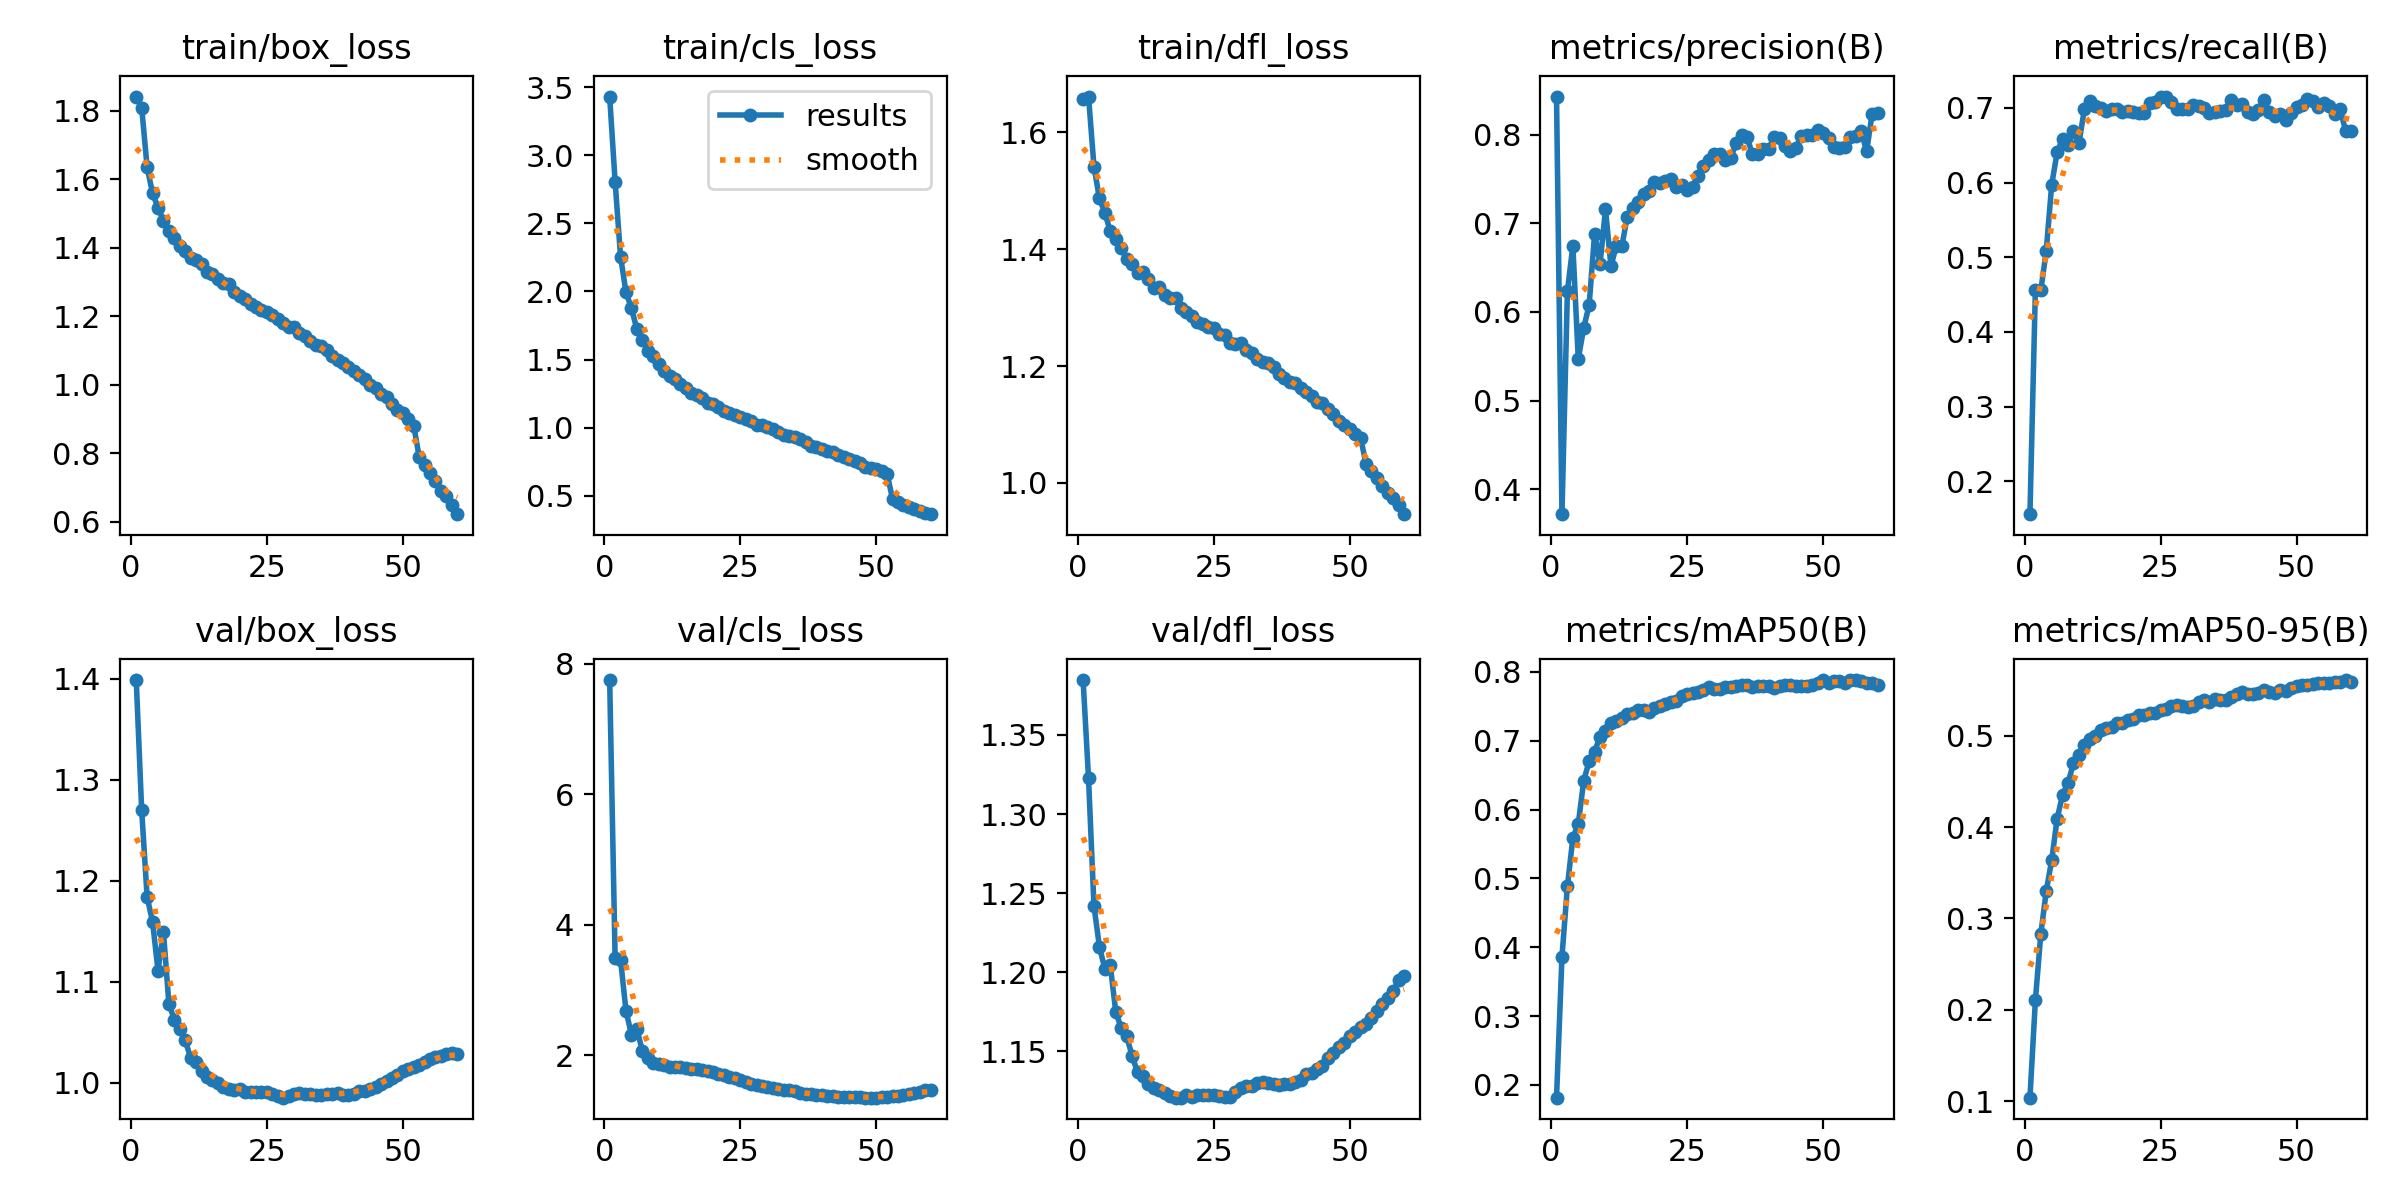

Source data for this figure (header and first rows):
epoch, train/box_loss, train/cls_loss, train/dfl_loss, metrics/precision(B), metrics/recall(B), metrics/mAP50(B), metrics/mAP50-95(B), val/box_loss, val/cls_loss, val/dfl_loss, lr/pg0, lr/pg1, lr/pg2
1, 1.841, 3.431, 1.657, 0.843, 0.1558, 0.1814, 0.1039, 1.399, 7.747, 1.385, 0.009998, 0.009998, 0.009998
2, 1.809, 2.806, 1.661, 0.3718, 0.4565, 0.3861, 0.2106, 1.27, 3.49, 1.323, 0.009835, 0.009835, 0.009835
3, 1.635, 2.255, 1.541, 0.6235, 0.4555, 0.4885, 0.2832, 1.184, 3.463, 1.242, 0.009835, 0.009835, 0.009835
4, 1.559, 1.993, 1.487, 0.6744, 0.509, 0.5585, 0.3302, 1.159, 2.68, 1.216, 0.00967, 0.00967, 0.00967
5, 1.517, 1.877, 1.462, 0.5469, 0.5972, 0.5794, 0.3639, 1.111, 2.317, 1.202, 0.009505, 0.009505, 0.009505
6, 1.478, 1.723, 1.43, 0.582, 0.6408, 0.6418, 0.4093, 1.149, 2.401, 1.204, 0.00934, 0.00934, 0.00934
7, 1.45, 1.646, 1.417, 0.608, 0.6586, 0.6703, 0.4355, 1.078, 2.07, 1.175, 0.009175, 0.009175, 0.009175
8, 1.427, 1.565, 1.403, 0.6883, 0.6499, 0.6843, 0.4481, 1.063, 1.962, 1.165, 0.00901, 0.00901, 0.00901
9, 1.406, 1.527, 1.383, 0.6541, 0.6686, 0.7057, 0.4703, 1.054, 1.877, 1.16, 0.008845, 0.008845, 0.008845
10, 1.389, 1.47, 1.375, 0.7159, 0.6524, 0.7141, 0.4788, 1.042, 1.869, 1.147, 0.00868, 0.00868, 0.00868
11, 1.369, 1.413, 1.359, 0.6518, 0.6981, 0.7256, 0.49, 1.025, 1.847, 1.137, 0.008515, 0.008515, 0.008515
12, 1.364, 1.381, 1.36, 0.6746, 0.709, 0.7292, 0.4969, 1.021, 1.814, 1.135, 0.00835, 0.00835, 0.00835
13, 1.353, 1.356, 1.349, 0.674, 0.7021, 0.7336, 0.4997, 1.011, 1.821, 1.129, 0.008185, 0.008185, 0.008185
14, 1.328, 1.322, 1.334, 0.7073, 0.7003, 0.7394, 0.5061, 1.006, 1.813, 1.127, 0.00802, 0.00802, 0.00802
15, 1.323, 1.292, 1.335, 0.7174, 0.6961, 0.741, 0.508, 1.003, 1.809, 1.126, 0.007855, 0.007855, 0.007855
16, 1.308, 1.254, 1.321, 0.7236, 0.699, 0.7444, 0.509, 0.9994, 1.791, 1.124, 0.00769, 0.00769, 0.00769
17, 1.296, 1.238, 1.316, 0.7333, 0.6991, 0.7445, 0.5137, 0.9958, 1.785, 1.122, 0.007525, 0.007525, 0.007525
18, 1.294, 1.218, 1.317, 0.7362, 0.6943, 0.7423, 0.5144, 0.9942, 1.777, 1.121, 0.00736, 0.00736, 0.00736
19, 1.271, 1.182, 1.299, 0.7468, 0.6955, 0.7477, 0.5174, 0.993, 1.755, 1.121, 0.007195, 0.007195, 0.007195
20, 1.259, 1.173, 1.292, 0.746, 0.6946, 0.7508, 0.5183, 0.9937, 1.741, 1.122, 0.00703, 0.00703, 0.00703
21, 1.25, 1.153, 1.285, 0.7473, 0.6938, 0.7535, 0.5225, 0.9909, 1.717, 1.121, 0.006865, 0.006865, 0.006865
22, 1.236, 1.124, 1.276, 0.7501, 0.6938, 0.7557, 0.5228, 0.9911, 1.694, 1.123, 0.0067, 0.0067, 0.0067
23, 1.226, 1.104, 1.272, 0.7411, 0.7062, 0.7584, 0.5246, 0.991, 1.671, 1.123, 0.006535, 0.006535, 0.006535
24, 1.218, 1.095, 1.266, 0.7428, 0.7074, 0.7655, 0.5253, 0.9912, 1.649, 1.122, 0.00637, 0.00637, 0.00637
25, 1.212, 1.079, 1.265, 0.7371, 0.715, 0.7679, 0.5279, 0.9907, 1.621, 1.122, 0.006205, 0.006205, 0.006205
26, 1.202, 1.062, 1.255, 0.7407, 0.7153, 0.7692, 0.529, 0.989, 1.59, 1.122, 0.00604, 0.00604, 0.00604
27, 1.192, 1.046, 1.253, 0.7538, 0.7075, 0.7713, 0.5324, 0.9872, 1.564, 1.121, 0.005875, 0.005875, 0.005875
28, 1.179, 1.017, 1.24, 0.7651, 0.6982, 0.7731, 0.5337, 0.9852, 1.544, 1.121, 0.00571, 0.00571, 0.00571
29, 1.169, 1.02, 1.238, 0.7717, 0.6986, 0.7776, 0.533, 0.9869, 1.532, 1.125, 0.005545, 0.005545, 0.005545
30, 1.169, 1.004, 1.239, 0.7777, 0.6982, 0.7748, 0.5319, 0.9885, 1.519, 1.127, 0.00538, 0.00538, 0.00538
31, 1.152, 0.9912, 1.228, 0.7778, 0.7037, 0.7752, 0.5323, 0.9894, 1.502, 1.128, 0.005215, 0.005215, 0.005215
32, 1.143, 0.9653, 1.223, 0.7716, 0.7026, 0.7781, 0.5367, 0.9885, 1.488, 1.128, 0.00505, 0.00505, 0.00505
33, 1.127, 0.9448, 1.212, 0.7733, 0.7005, 0.778, 0.5392, 0.9886, 1.473, 1.13, 0.004885, 0.004885, 0.004885
34, 1.116, 0.9405, 1.208, 0.7905, 0.6927, 0.7794, 0.5367, 0.9876, 1.463, 1.13, 0.00472, 0.00472, 0.00472
35, 1.114, 0.9325, 1.206, 0.7997, 0.6949, 0.7805, 0.5399, 0.988, 1.446, 1.13, 0.004555, 0.004555, 0.004555
36, 1.101, 0.9133, 1.198, 0.7977, 0.6954, 0.7815, 0.5392, 0.9885, 1.426, 1.13, 0.00439, 0.00439, 0.00439
37, 1.084, 0.8915, 1.187, 0.778, 0.6967, 0.7781, 0.5396, 0.9887, 1.411, 1.129, 0.004225, 0.004225, 0.004225
38, 1.07, 0.8621, 1.18, 0.778, 0.7109, 0.7791, 0.5426, 0.9901, 1.402, 1.13, 0.00406, 0.00406, 0.00406
39, 1.062, 0.8607, 1.173, 0.7842, 0.7035, 0.7791, 0.5458, 0.9877, 1.392, 1.129, 0.003895, 0.003895, 0.003895
40, 1.05, 0.8403, 1.172, 0.7837, 0.7054, 0.7788, 0.5478, 0.9882, 1.383, 1.131, 0.00373, 0.00373, 0.00373
41, 1.04, 0.8293, 1.162, 0.7978, 0.6947, 0.7773, 0.5462, 0.989, 1.375, 1.132, 0.003565, 0.003565, 0.003565
42, 1.029, 0.8197, 1.155, 0.7964, 0.6915, 0.7789, 0.5457, 0.9918, 1.37, 1.136, 0.0034, 0.0034, 0.0034
43, 1.015, 0.797, 1.149, 0.7873, 0.6978, 0.7808, 0.5469, 0.9914, 1.363, 1.136, 0.003235, 0.003235, 0.003235
44, 0.9991, 0.7811, 1.139, 0.7812, 0.7109, 0.7807, 0.5504, 0.9936, 1.362, 1.139, 0.00307, 0.00307, 0.00307
45, 0.9899, 0.7699, 1.136, 0.7854, 0.6941, 0.7798, 0.5483, 0.9961, 1.361, 1.141, 0.002905, 0.002905, 0.002905
46, 0.9738, 0.752, 1.126, 0.7982, 0.6889, 0.7799, 0.5465, 0.9992, 1.358, 1.146, 0.00274, 0.00274, 0.00274
47, 0.9631, 0.7375, 1.119, 0.7993, 0.6914, 0.7797, 0.5496, 1.002, 1.357, 1.149, 0.002575, 0.002575, 0.002575
48, 0.9432, 0.7099, 1.106, 0.7998, 0.6841, 0.7803, 0.5495, 1.005, 1.351, 1.153, 0.00241, 0.00241, 0.00241
49, 0.9259, 0.7051, 1.099, 0.8057, 0.6933, 0.7842, 0.5527, 1.007, 1.35, 1.155, 0.002245, 0.002245, 0.002245
50, 0.9156, 0.696, 1.092, 0.8016, 0.7007, 0.7876, 0.5539, 1.012, 1.349, 1.16, 0.00208, 0.00208, 0.00208
51, 0.9003, 0.6838, 1.085, 0.796, 0.7037, 0.7842, 0.5554, 1.014, 1.355, 1.163, 0.001915, 0.001915, 0.001915
52, 0.8803, 0.6609, 1.077, 0.7862, 0.7127, 0.7869, 0.5559, 1.016, 1.362, 1.165, 0.00175, 0.00175, 0.00175
53, 0.7888, 0.4744, 1.033, 0.7845, 0.7097, 0.7873, 0.5565, 1.018, 1.372, 1.167, 0.001585, 0.001585, 0.001585
54, 0.7644, 0.4543, 1.02, 0.7856, 0.7015, 0.7839, 0.5574, 1.021, 1.38, 1.171, 0.00142, 0.00142, 0.00142
55, 0.743, 0.431, 1.009, 0.7972, 0.7067, 0.788, 0.5573, 1.024, 1.391, 1.175, 0.001255, 0.001255, 0.001255
56, 0.7193, 0.4204, 0.9953, 0.7981, 0.7022, 0.7882, 0.5583, 1.026, 1.405, 1.18, 0.00109, 0.00109, 0.00109
57, 0.6901, 0.405, 0.9822, 0.8036, 0.6917, 0.7866, 0.5587, 1.027, 1.423, 1.184, 0.000925, 0.000925, 0.000925
58, 0.6736, 0.3905, 0.9739, 0.7811, 0.699, 0.7845, 0.5593, 1.028, 1.438, 1.188, 0.00076, 0.00076, 0.00076
59, 0.6496, 0.3726, 0.9617, 0.8234, 0.6697, 0.7835, 0.5609, 1.03, 1.46, 1.195, 0.000595, 0.000595, 0.000595
60, 0.6214, 0.3648, 0.9466, 0.8246, 0.6691, 0.7814, 0.5585, 1.028, 1.468, 1.198, 0.00043, 0.00043, 0.00043
